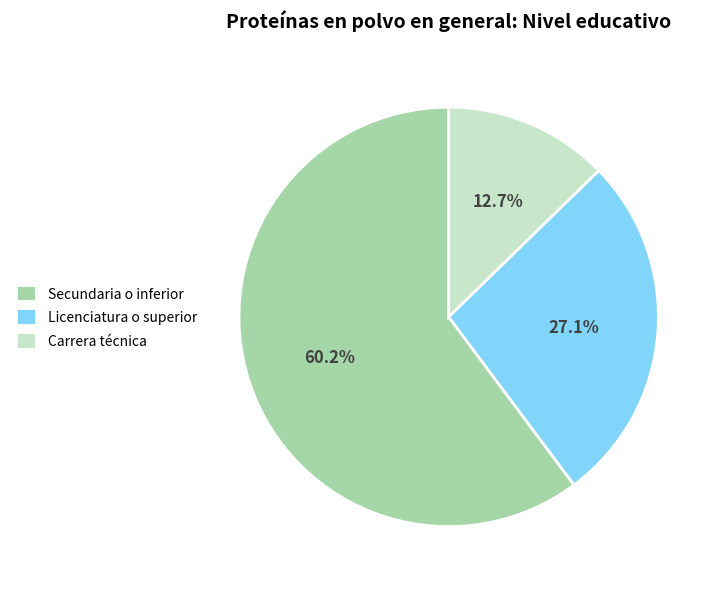

Python code for this plot:
import matplotlib.pyplot as plt

# -------------------- Definición de Datos --------------------
etiquetas = ["Secundaria o inferior", "Licenciatura o superior", "Carrera técnica"]
tamaños = [60.2, 27.1, 12.7]  # Proporción (%)
tgis = [76, 218, 156]       # Valor TGI

# Configuración de colores (similar al esquema de colores de la imagen original)
colores = ["#a5d6a7", "#81d4fa", "#c8e6c9"]

# -------------------- Crear un lienzo --------------------
fig, ax = plt.subplots(figsize=(8, 6))  # Aumentar el ancho de la figura para un mejor diseño

# -------------------- Dibujar un gráfico de pastel --------------------
porciones, etiquetas_texto, textos_automaticos = ax.pie(
    tamaños,
    labels=None,  # Quitar etiquetas del gráfico de pastel (se agregarán a la leyenda en su lugar)
    autopct="%1.1f%%",  # Mostrar porcentaje
    startangle=90,      # Ángulo de inicio (colocar "Secundaria o inferior" a la derecha)
    colors=colores,
    textprops={
        "fontsize": 12, 
        "color": "#424242",
        "fontweight": "bold"
    },
    wedgeprops={
        "linewidth": 2, 
        "edgecolor": "white"
    }
)

# -------------------- Embelezar el gráfico --------------------
# Establecer el título
ax.set_title(
    "Proteínas en polvo en general: Nivel educativo",
    fontsize=14,
    fontweight="bold",
    pad=20
)

# Ajustar la posición de la leyenda a la izquierda y fuera del gráfico
ax.legend(
    etiquetas,  # Agregar etiquetas a la leyenda
    loc="center left",  # Posicionar la leyenda a la izquierda
    bbox_to_anchor=(-0.35, 0.5),  # Ajustar la posición (mover más a la izquierda)
    fontsize=10, 
    frameon=True, 
    facecolor="white", 
    edgecolor="white",
    framealpha=1.0,  # Hacer el fondo de la leyenda opaco
    handlelength=1.5,  # Ajustar la longitud del marcador de la leyenda
    handleheight=1.5   # Ajustar la altura del marcador de la leyenda
)

# Optimizar el diseño
plt.tight_layout(rect=[0, 0, 0.9, 1])  # Ajustar el diseño para dejar espacio para la leyenda

plt.show()
